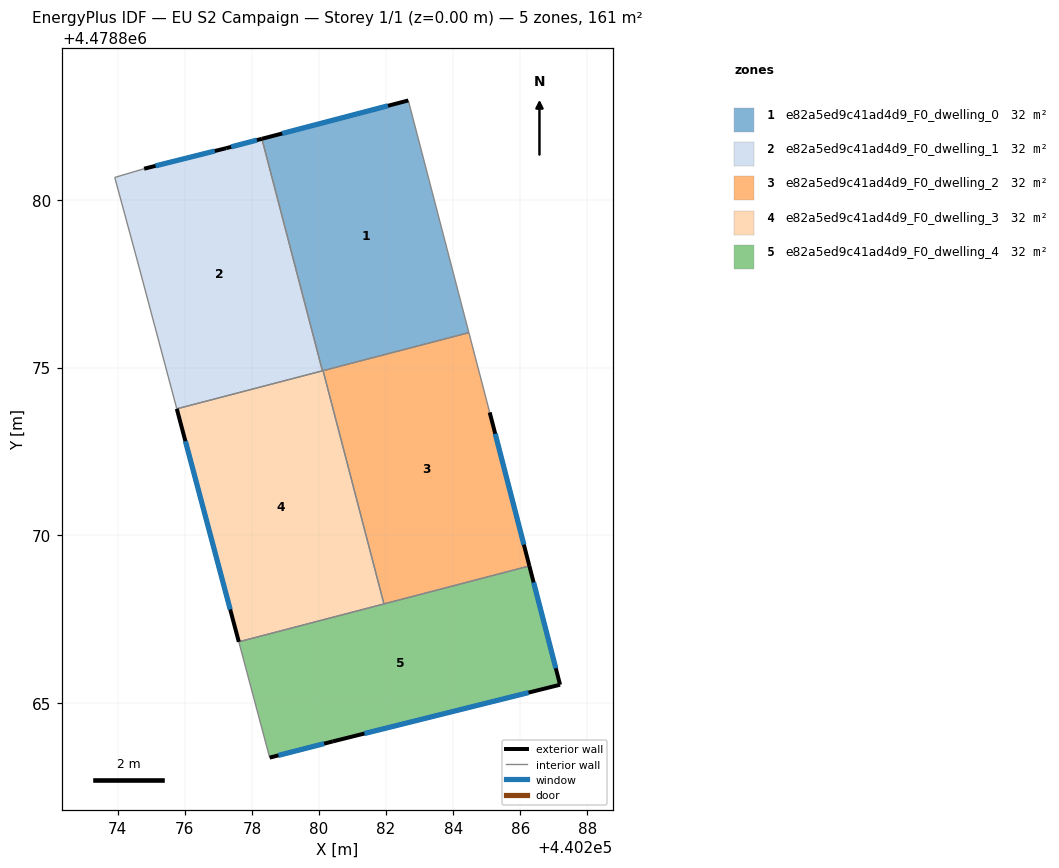
=== STOREY PLAN SPEC (per zone: floor XY polygon, exterior-wall plan segments, windows/doors) ===
zone 1: e82a5ed9c41ad4d9_F0_dwelling_0  (32.3 m²)
  floor: (440282.66, 4478882.96) (440284.47, 4478876.04) (440280.10, 4478874.90) (440278.30, 4478881.82)
  exterior wall: (440282.66, 4478882.96) – (440278.30, 4478881.82)  [4.5 m]
    window: (440282.06, 4478882.80) – (440278.90, 4478881.98)  [7.1 m²]
  interior walls: 4
zone 2: e82a5ed9c41ad4d9_F0_dwelling_1  (32.3 m²)
  floor: (440278.30, 4478881.82) (440280.10, 4478874.90) (440275.76, 4478873.77) (440274.59, 4478878.18) (440273.91, 4478880.67) (440274.79, 4478880.93) (440277.23, 4478881.54)
  exterior wall: (440278.30, 4478881.82) – (440277.23, 4478881.54)  [1.1 m]
    window: (440278.15, 4478881.78) – (440277.38, 4478881.58)  [1.7 m²]
  exterior wall: (440277.23, 4478881.54) – (440274.79, 4478880.93)  [2.5 m]
    window: (440276.89, 4478881.46) – (440275.13, 4478881.01)  [3.9 m²]
  interior walls: 5
zone 3: e82a5ed9c41ad4d9_F0_dwelling_2  (32.3 m²)
  floor: (440284.47, 4478876.04) (440285.09, 4478873.66) (440286.27, 4478869.08) (440281.94, 4478867.95) (440280.12, 4478874.91)
  exterior wall: (440286.27, 4478869.08) – (440285.09, 4478873.66)  [4.7 m]
    window: (440286.11, 4478869.72) – (440285.25, 4478873.03)  [7.4 m²]
  interior walls: 4
zone 4: e82a5ed9c41ad4d9_F0_dwelling_3  (32.3 m²)
  floor: (440280.12, 4478874.91) (440281.94, 4478867.95) (440277.61, 4478866.82) (440275.76, 4478873.77)
  exterior wall: (440275.76, 4478873.77) – (440277.61, 4478866.82)  [7.2 m]
    window: (440276.02, 4478872.80) – (440277.35, 4478867.79)  [11.3 m²]
  interior walls: 4
zone 5: e82a5ed9c41ad4d9_F0_dwelling_4  (32.3 m²)
  floor: (440286.27, 4478869.08) (440287.19, 4478865.54) (440280.41, 4478863.85) (440278.53, 4478863.37) (440277.61, 4478866.82)
  exterior wall: (440287.19, 4478865.54) – (440286.27, 4478869.08)  [3.7 m]
    window: (440287.06, 4478866.03) – (440286.40, 4478868.59)  [5.7 m²]
  exterior wall: (440280.41, 4478863.85) – (440287.19, 4478865.54)  [7.0 m]
    window: (440281.35, 4478864.09) – (440286.25, 4478865.31)  [10.9 m²]
  exterior wall: (440278.53, 4478863.37) – (440280.41, 4478863.85)  [1.9 m]
    window: (440278.79, 4478863.44) – (440280.15, 4478863.79)  [3.0 m²]
  interior walls: 3

=== DERIVED (storey summary) ===
Building: EU S2 Campaign
Storey: 1 of 1  (floor level z = 0.00 m)
Storey gross floor area: 161.3 m²
Zones on this storey: 5
  - e82a5ed9c41ad4d9_F0_dwelling_0: floor 32.3 m²; exterior wall 4.5 m (13.5 m²); 1 window(s) 7.1 m²; WWR 52.2%
  - e82a5ed9c41ad4d9_F0_dwelling_1: floor 32.3 m²; exterior wall 3.6 m (10.9 m²); 2 window(s) 5.7 m²; WWR 52.2%
  - e82a5ed9c41ad4d9_F0_dwelling_2: floor 32.3 m²; exterior wall 4.7 m (14.2 m²); 1 window(s) 7.4 m²; WWR 52.2%
  - e82a5ed9c41ad4d9_F0_dwelling_3: floor 32.3 m²; exterior wall 7.2 m (21.6 m²); 1 window(s) 11.3 m²; WWR 52.2%
  - e82a5ed9c41ad4d9_F0_dwelling_4: floor 32.3 m²; exterior wall 12.6 m (37.8 m²); 3 window(s) 19.7 m²; WWR 52.2%
Zone adjacency (shared interzone walls):
  - e82a5ed9c41ad4d9_F0_dwelling_0 ↔ e82a5ed9c41ad4d9_F0_dwelling_1
  - e82a5ed9c41ad4d9_F0_dwelling_0 ↔ e82a5ed9c41ad4d9_F0_dwelling_2
  - e82a5ed9c41ad4d9_F0_dwelling_0 ↔ e82a5ed9c41ad4d9_F0_dwelling_3
  - e82a5ed9c41ad4d9_F0_dwelling_1 ↔ e82a5ed9c41ad4d9_F0_dwelling_3
  - e82a5ed9c41ad4d9_F0_dwelling_2 ↔ e82a5ed9c41ad4d9_F0_dwelling_3
  - e82a5ed9c41ad4d9_F0_dwelling_2 ↔ e82a5ed9c41ad4d9_F0_dwelling_4
  - e82a5ed9c41ad4d9_F0_dwelling_3 ↔ e82a5ed9c41ad4d9_F0_dwelling_4